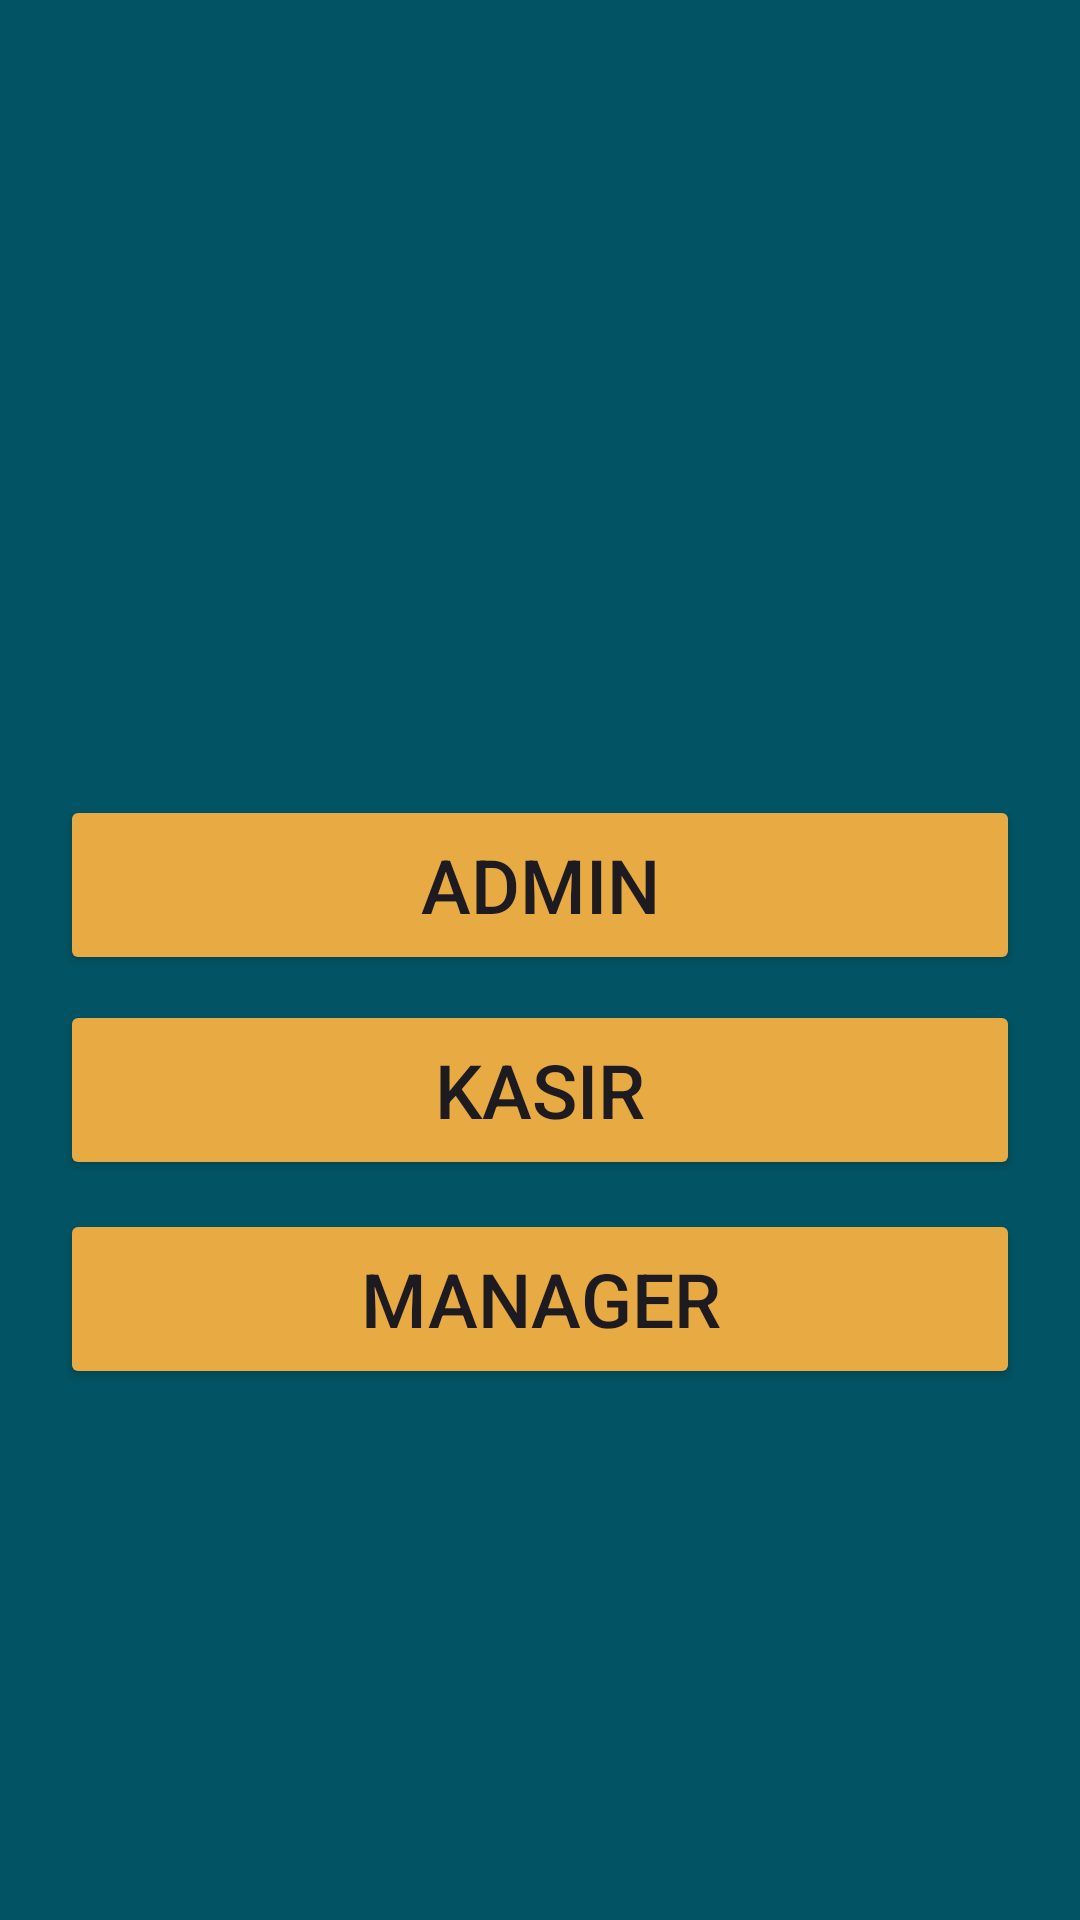

The Android layout XML behind this screen, and the referenced resources:
<!-- AndroidManifest.xml: application theme Theme.Ukl3 -->
<!-- res/layout/activity_main.xml -->
<?xml version="1.0" encoding="utf-8"?>
<androidx.constraintlayout.widget.ConstraintLayout xmlns:android="http://schemas.android.com/apk/res/android"
    xmlns:app="http://schemas.android.com/apk/res-auto"
    xmlns:tools="http://schemas.android.com/tools"
    android:layout_width="match_parent"
    android:layout_height="match_parent"
    android:background="@color/hijaujawir"
    tools:context=".MainActivity">

    <Button
        android:id="@+id/masuk_admin"
        android:layout_width="match_parent"
        android:layout_height="60dp"
        android:backgroundTint="#E8AA42"
        android:text="admin"
        android:layout_marginBottom="50dp"
        android:layout_marginLeft="20dp"
        android:layout_marginRight="20dp"
        android:textSize="25sp"
        app:layout_constraintBottom_toBottomOf="parent"
        app:layout_constraintEnd_toEndOf="parent"
        app:layout_constraintStart_toStartOf="parent"
        app:layout_constraintTop_toTopOf="parent">

    </Button>

    <Button
        android:id="@+id/masuk_kasir"
        android:layout_width="match_parent"
        android:layout_height="60dp"
        android:text="kasir"
        android:layout_marginBottom="30dp"
        android:layout_marginLeft="20dp"
        android:layout_marginRight="20dp"
        android:textSize="25sp"
        android:backgroundTint="#E8AA42"
        app:layout_constraintBottom_toBottomOf="parent"
        app:layout_constraintEnd_toEndOf="parent"
        app:layout_constraintHorizontal_bias="0.0"
        app:layout_constraintStart_toStartOf="parent"
        app:layout_constraintTop_toTopOf="parent"
        app:layout_constraintVertical_bias="0.606">

    </Button>

    <Button
        android:id="@+id/masuk_manager"
        android:layout_width="match_parent"
        android:layout_height="60dp"
        android:text="manager"
        android:layout_marginLeft="20dp"
        android:layout_marginRight="20dp"
        android:textSize="25sp"
        android:backgroundTint="#E8AA42"
        app:layout_constraintBottom_toBottomOf="parent"
        app:layout_constraintEnd_toEndOf="parent"
        app:layout_constraintHorizontal_bias="0.0"
        app:layout_constraintStart_toStartOf="parent"
        app:layout_constraintTop_toTopOf="parent"
        app:layout_constraintVertical_bias="0.695">
    </Button>
</androidx.constraintlayout.widget.ConstraintLayout>
<!-- resources referenced by this layout -->
<resources>
  <color name="hijaujawir">#025464</color>
  <style name="Theme.Ukl3" parent="Base.Theme.Ukl3" />
  <style name="Base.Theme.Ukl3" parent="Theme.Material3.DayNight.NoActionBar">
          
  
           <item name="colorPrimary">@color/hijaujawir</item>
      </style>
</resources>
